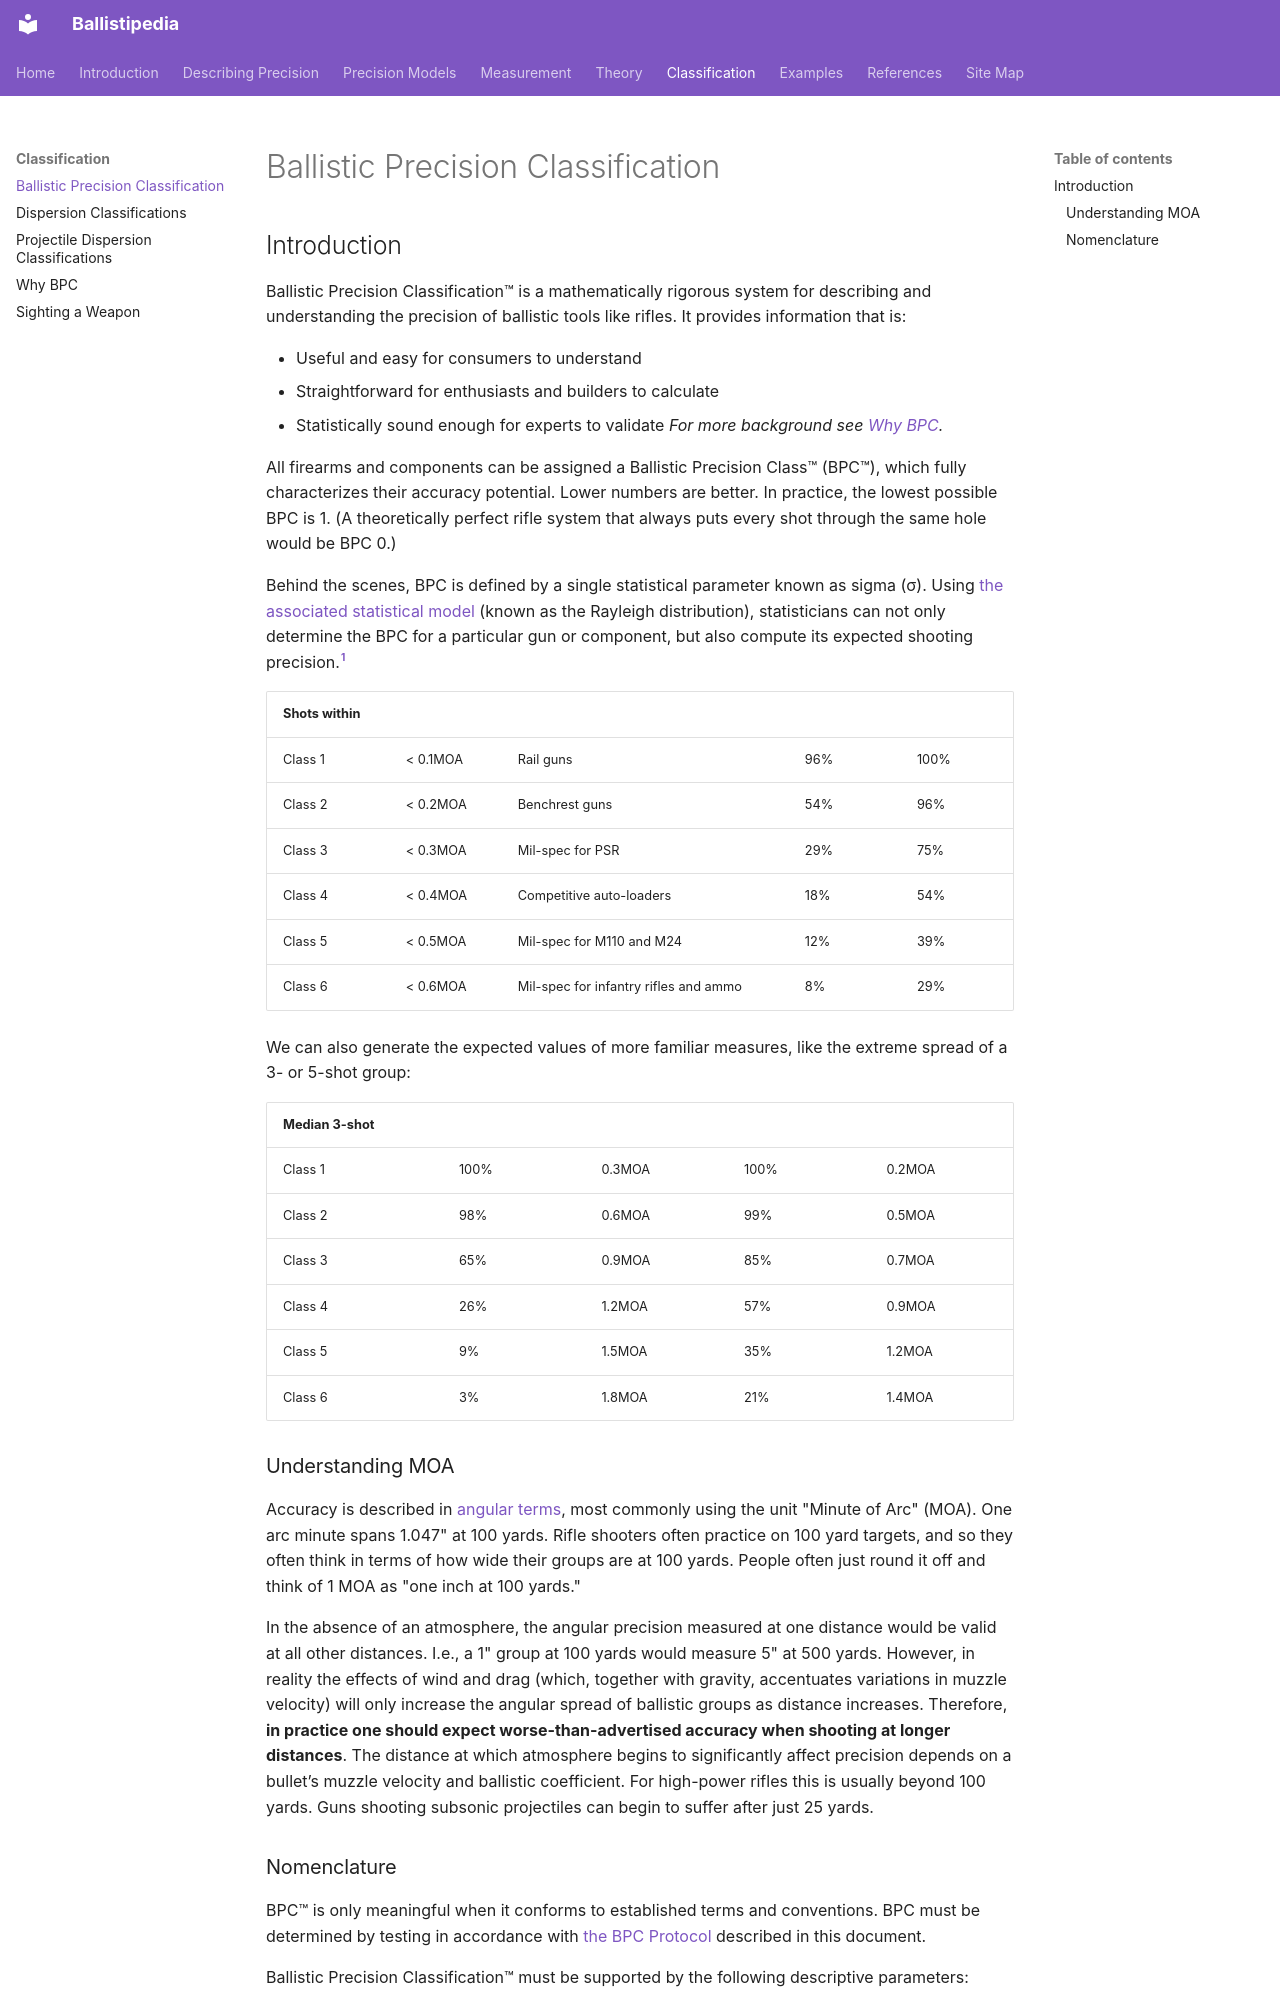

repository: dbookstaber/ballistipedia · page: ballistic-precision-classification/index.html · generator: mkdocs

# Ballistic Precision Classification

## Introduction

Ballistic Precision Classification™ is a mathematically rigorous system for describing and understanding the precision of ballistic tools like rifles.  It provides information that is:

- Useful and easy for consumers to understand
- Straightforward for enthusiasts and builders to calculate
- Statistically sound enough for experts to validate
*For more background see [Why BPC](why-bpc.md).*

All firearms and components can be assigned a Ballistic Precision Class™ (BPC™), which fully characterizes their accuracy potential.  Lower numbers are better.  In practice, the lowest possible BPC is 1.  (A theoretically perfect rifle system that always puts every shot through the same hole would be BPC 0.)

Behind the scenes, BPC is defined by a single statistical parameter known as sigma (σ).  Using [the associated statistical model](closed-form-precision.md#symmetric-bivariate-normal-shots-imply-rayleigh-distributed-distances) (known as the Rayleigh distribution), statisticians can not only determine the BPC for a particular gun or component, but also compute its expected shooting precision.[^1]

| Shots within |  |  |  |  |
| --- | --- | --- | --- | --- |
| Class 1 | < 0.1MOA | Rail guns | 96% | 100% |
| Class 2 | < 0.2MOA | Benchrest guns | 54% | 96% |
| Class 3 | < 0.3MOA | Mil-spec for PSR | 29% | 75% |
| Class 4 | < 0.4MOA | Competitive auto-loaders | 18% | 54% |
| Class 5 | < 0.5MOA | Mil-spec for M110 and M24 | 12% | 39% |
| Class 6 | < 0.6MOA | Mil-spec for infantry rifles and ammo | 8% | 29% |


We can also generate the expected values of more familiar measures, like the extreme spread of a 3- or 5-shot group:

| Median 3-shot |  |  |  |  |
| --- | --- | --- | --- | --- |
| Class 1 | 100% | 0.3MOA | 100% | 0.2MOA |
| Class 2 | 98% | 0.6MOA | 99% | 0.5MOA |
| Class 3 | 65% | 0.9MOA | 85% | 0.7MOA |
| Class 4 | 26% | 1.2MOA | 57% | 0.9MOA |
| Class 5 | 9% | 1.5MOA | 35% | 1.2MOA |
| Class 6 | 3% | 1.8MOA | 21% | 1.4MOA |


### Understanding MOA
Accuracy is described in [angular terms](angular-size.md), most commonly using the unit "Minute of Arc" (MOA).  One arc minute spans 1.047" at 100 yards.  Rifle shooters often practice on 100 yard targets, and so they often think in terms of how wide their groups are at 100 yards.  People often just round it off and think of 1 MOA as "one inch at 100 yards."

In the absence of an atmosphere, the angular precision measured at one distance would be valid at all other distances.  I.e., a 1" group at 100 yards would measure 5" at 500 yards.  However, in reality the effects of wind and drag (which, together with gravity, accentuates variations in muzzle velocity) will only increase the angular spread of ballistic groups as distance increases.  Therefore, **in practice one should expect worse-than-advertised accuracy when shooting at longer distances**.  The distance at which atmosphere begins to significantly affect precision depends on a bullet’s muzzle velocity and ballistic coefficient.  For high-power rifles this is usually beyond 100 yards.  Guns shooting subsonic projectiles can begin to suffer after just 25 yards.
